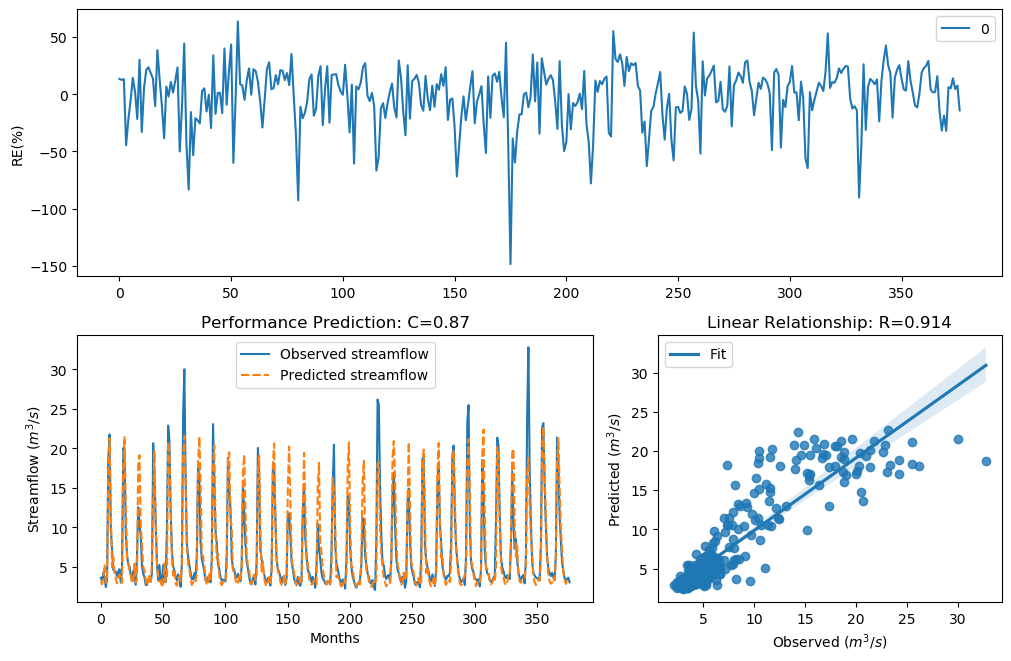

Values plotted in this chart, from the file beside it:
y_true, y_pred, y_true_scaled, y_pred_scaled
3.63, 3.138, -0.29, -0.4611
3.21, 2.801, -0.4343, -0.598
4.29, 3.723, -0.09927, -0.2607
3.67, 5.304, -0.2773, 0.1346
2.46, 2.999, -0.758, -0.5155
3.54, 3.73, -0.3192, -0.2585
18.82, 16.09, 1.354, 1.218
21.76, 21.28, 1.476, 1.457
9.83, 11.95, 0.7643, 0.949
7.16, 4.991, 0.4499, 0.06844
4.67, 6.214, -0.004613, 0.3031
4.44, 4.203, -0.06076, -0.1223
4.4, 3.456, -0.07088, -0.3471
3.83, 2.921, -0.2281, -0.547
4.42, 3.586, -0.0658, -0.3042
4.72, 4.066, 0.007159, -0.1598
3.03, 3.342, -0.5031, -0.3865
4.87, 2.983, 0.04161, -0.522
20.07, 17.43, 1.408, 1.288
19.62, 21.52, 1.389, 1.467
9.33, 12.92, 0.7138, 1.021
6.56, 6.112, 0.3597, 0.2859
5.37, 5.469, 0.1479, 0.1677
5.07, 4.513, 0.08563, -0.04249
4.02, 3.957, -0.1728, -0.1908
3.34, 2.936, -0.3873, -0.5409
4.47, 3.415, -0.05324, -0.3614
3.61, 5.417, -0.2964, 0.1573
2.75, 3.034, -0.6205, -0.5017
6.28, 3.485, 0.3143, -0.3375
12.55, 18.04, 0.9944, 1.317
10.44, 19.15, 0.822, 1.368
9.01, 10.41, 0.6798, 0.8192
5.12, 7.841, 0.09631, 0.542
4.16, 5.027, -0.134, 0.0764
3.72, 4.562, -0.2617, -0.03047
2.73, 3.425, -0.6294, -0.3577
2.73, 2.653, -0.6294, -0.6645
3.43, 3.249, -0.3561, -0.4201
3.4, 3.911, -0.3664, -0.2042
3.1, 3.113, -0.4758, -0.4708
4.17, 5.401, -0.1312, 0.1541
20.66, 13.59, 1.432, 1.067
16.78, 19.66, 1.255, 1.39
10.67, 10.54, 0.8427, 0.8311
5.59, 5.513, 0.1911, 0.1761
3.31, 3.853, -0.398, -0.2212
5.26, 3.141, 0.1256, -0.4599
3.05, 3.327, -0.4952, -0.3921
3.04, 2.431, -0.4992, -0.7729
5.26, 2.96, 0.1256, -0.5312
3.41, 5.456, -0.3629, 0.165
3.07, 3.173, -0.4874, -0.448
9.62, 3.475, 0.7435, -0.3407
22.89, 20.83, 1.518, 1.439
21.04, 19.43, 1.448, 1.381
12.14, 12.72, 0.9637, 1.007
7, 6.128, 0.4268, 0.2886
5.08, 3.923, 0.08777, -0.2005
4.58, 4.591, -0.02618, -0.02352
... 317 more rows
